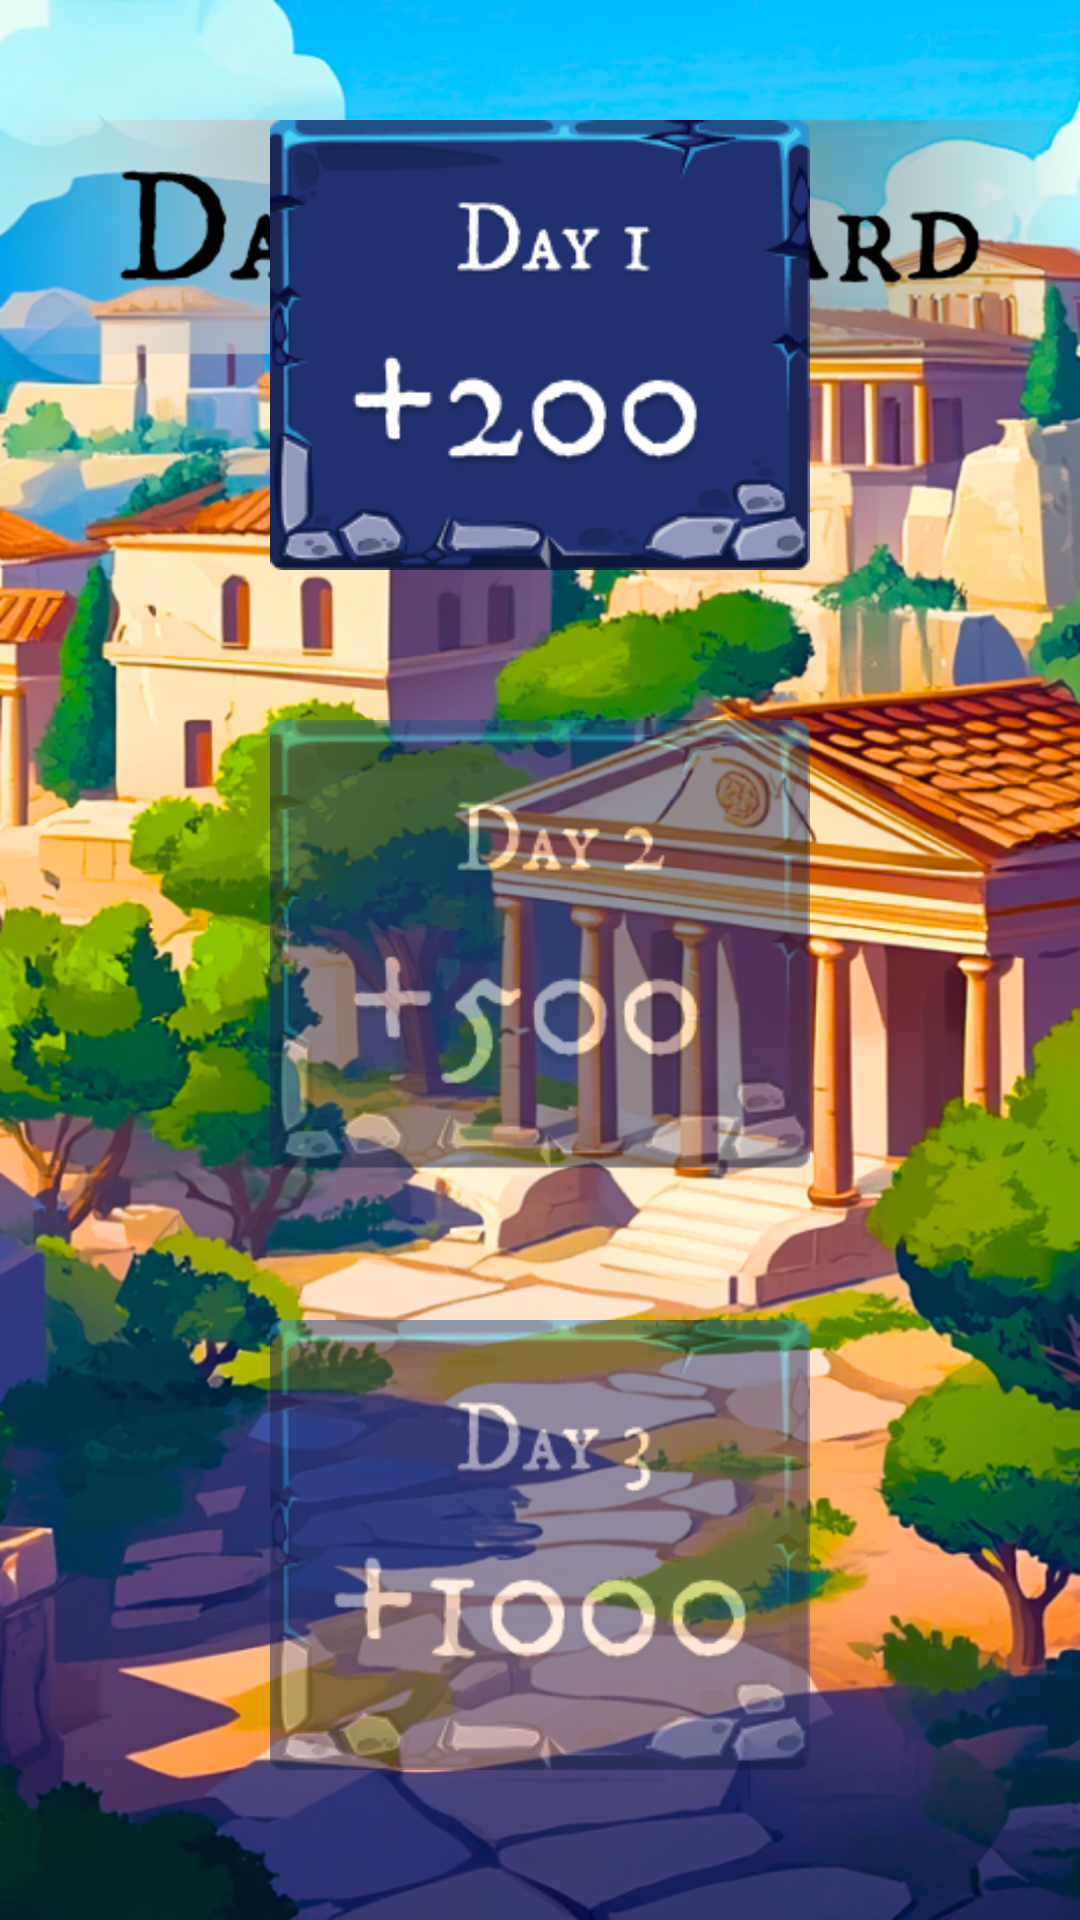

Here is an Android app screen rendered from its layout file. Give the layout XML and the strings, colors and styles it references.
<!-- AndroidManifest.xml: application theme Theme.DivinePower -->
<!-- res/layout/activity_daily.xml -->
<?xml version="1.0" encoding="utf-8"?>
<androidx.constraintlayout.widget.ConstraintLayout xmlns:android="http://schemas.android.com/apk/res/android"
    xmlns:app="http://schemas.android.com/apk/res-auto"
    xmlns:tools="http://schemas.android.com/tools"
    android:id="@+id/main"
    android:layout_width="match_parent"
    android:layout_height="match_parent"
    android:background="@drawable/background_daily_activity"
    tools:context=".view.daily.DailyActivity">

    <androidx.constraintlayout.widget.ConstraintLayout
        android:id="@+id/list_buttons_daily"
        android:layout_width="0dp"
        android:layout_height="0dp"
        android:orientation="horizontal"
        app:layout_constraintBottom_toBottomOf="parent"
        app:layout_constraintEnd_toEndOf="parent"
        app:layout_constraintStart_toStartOf="parent"
        app:layout_constraintTop_toTopOf="parent">

        <ImageView
            android:id="@+id/btn_first_day"
            android:layout_width="180dp"
            android:layout_height="150dp"
            android:layout_marginBottom="50dp"
            android:background="@drawable/first_day_btn"
            android:clickable="true"
            android:contentDescription="@string/btn_first_day"
            android:focusable="true"
            app:layout_constraintBottom_toTopOf="@+id/btn_second_day"
            app:layout_constraintEnd_toEndOf="parent"
            app:layout_constraintStart_toStartOf="parent" />

        <ImageView
            android:id="@+id/btn_second_day"
            android:layout_width="180dp"
            android:layout_height="150dp"
            android:layout_marginBottom="50dp"
            android:alpha="0.5"
            android:background="@drawable/second_day_btn"
            android:clickable="true"
            android:contentDescription="@string/btn_second_day"
            android:enabled="false"
            android:focusable="true"
            app:layout_constraintBottom_toTopOf="@+id/btn_three_day"
            app:layout_constraintEnd_toEndOf="parent"
            app:layout_constraintStart_toStartOf="parent" />

        <ImageView
            android:id="@+id/btn_three_day"
            android:layout_width="180dp"
            android:layout_height="150dp"
            android:layout_marginBottom="50dp"
            android:alpha="0.5"
            android:background="@drawable/three_day_btn"
            android:clickable="true"
            android:contentDescription="@string/three_day_btn"
            android:enabled="false"
            android:focusable="true"
            app:layout_constraintBottom_toBottomOf="parent"
            app:layout_constraintEnd_toEndOf="parent"
            app:layout_constraintStart_toStartOf="parent" />

    </androidx.constraintlayout.widget.ConstraintLayout>

</androidx.constraintlayout.widget.ConstraintLayout>
<!-- resources referenced by this layout -->
<resources>
  <!-- drawable background_daily_activity: png bitmap (drawable, 832491 bytes) -->
  <!-- drawable first_day_btn: png bitmap (drawable, 21117 bytes) -->
  <!-- drawable second_day_btn: png bitmap (drawable, 21478 bytes) -->
  <!-- drawable three_day_btn: png bitmap (drawable, 22364 bytes) -->
  <string name="btn_first_day">btn first day</string>
  <string name="btn_second_day">btn second day</string>
  <string name="three_day_btn">three day btn</string>
  <style name="Theme.DivinePower" parent="Base.Theme.DivinePower" />
  <style name="Base.Theme.DivinePower" parent="Theme.Material3.DayNight.NoActionBar">
          <item name="android:windowNoTitle">true</item>
          <item name="android:windowFullscreen">true</item>
          <item name="android:windowBackground">@color/black</item>
      </style>
  <!-- not gathered from this repository: default colours our renderer supplied (Android Studio template values) -->
  <color name="black">#FF000000</color>
</resources>
